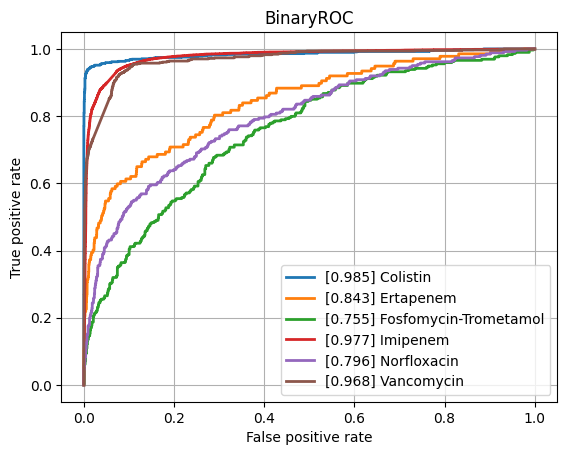

The file beside this chart, header and first rows:
class, ROCAUC, n_positives, n_negatives
Amikacin, 0.9311, 1075, 5421
Amoxicillin-Clavulanic acid, 0.9048, 4254, 5986
Ampicillin, 0.916, 9978, 5636
Ampicillin-Amoxicillin, 0.9213, 5536, 1019
Cefazolin, 0.9271, 975, 1189
Cefepime, 0.922, 3567, 8056
Cefpodoxime, 0.8697, 518, 911
Ceftazidime, 0.8818, 4409, 11920
Ceftriaxone, 0.8925, 3712, 10180
Cefuroxime, 0.9299, 6471, 1774
Ciprofloxacin, 0.8859, 6658, 16406
Clindamycin, 0.8964, 5726, 5648
Colistin, 0.9846, 785, 3593
Cotrimoxazole, 0.8842, 7923, 17280
Ertapenem, 0.8426, 137, 5429
Erythromycin, 0.8857, 5710, 4602
Fosfomycin, 0.8725, 1823, 6882
Fosfomycin-Trometamol, 0.7551, 294, 995
Fusidic acid, 0.8707, 856, 1912
Gentamicin, 0.9635, 9207, 11434
Imipenem, 0.9767, 7718, 15763
Levofloxacin, 0.9306, 3332, 5817
Meropenem, 0.9374, 2349, 15915
Mupirocin, 0.9682, 131, 1243
Nitrofurantoin, 0.8659, 403, 3108
Norfloxacin, 0.7958, 262, 1498
Oxacillin, 0.9075, 2776, 3989
Penicillin, 0.9189, 2967, 1008
Piperacillin-Tazobactam, 0.8803, 6304, 13567
Rifampicin, 0.8516, 280, 7051
Teicoplanin, 0.9179, 69, 1800
Tetracycline, 0.8593, 1780, 5327
Tobramycin, 0.9208, 1231, 4364
Vancomycin, 0.9684, 638, 12531
micro, 0.9335, , 
macro, 0.9011, , 
